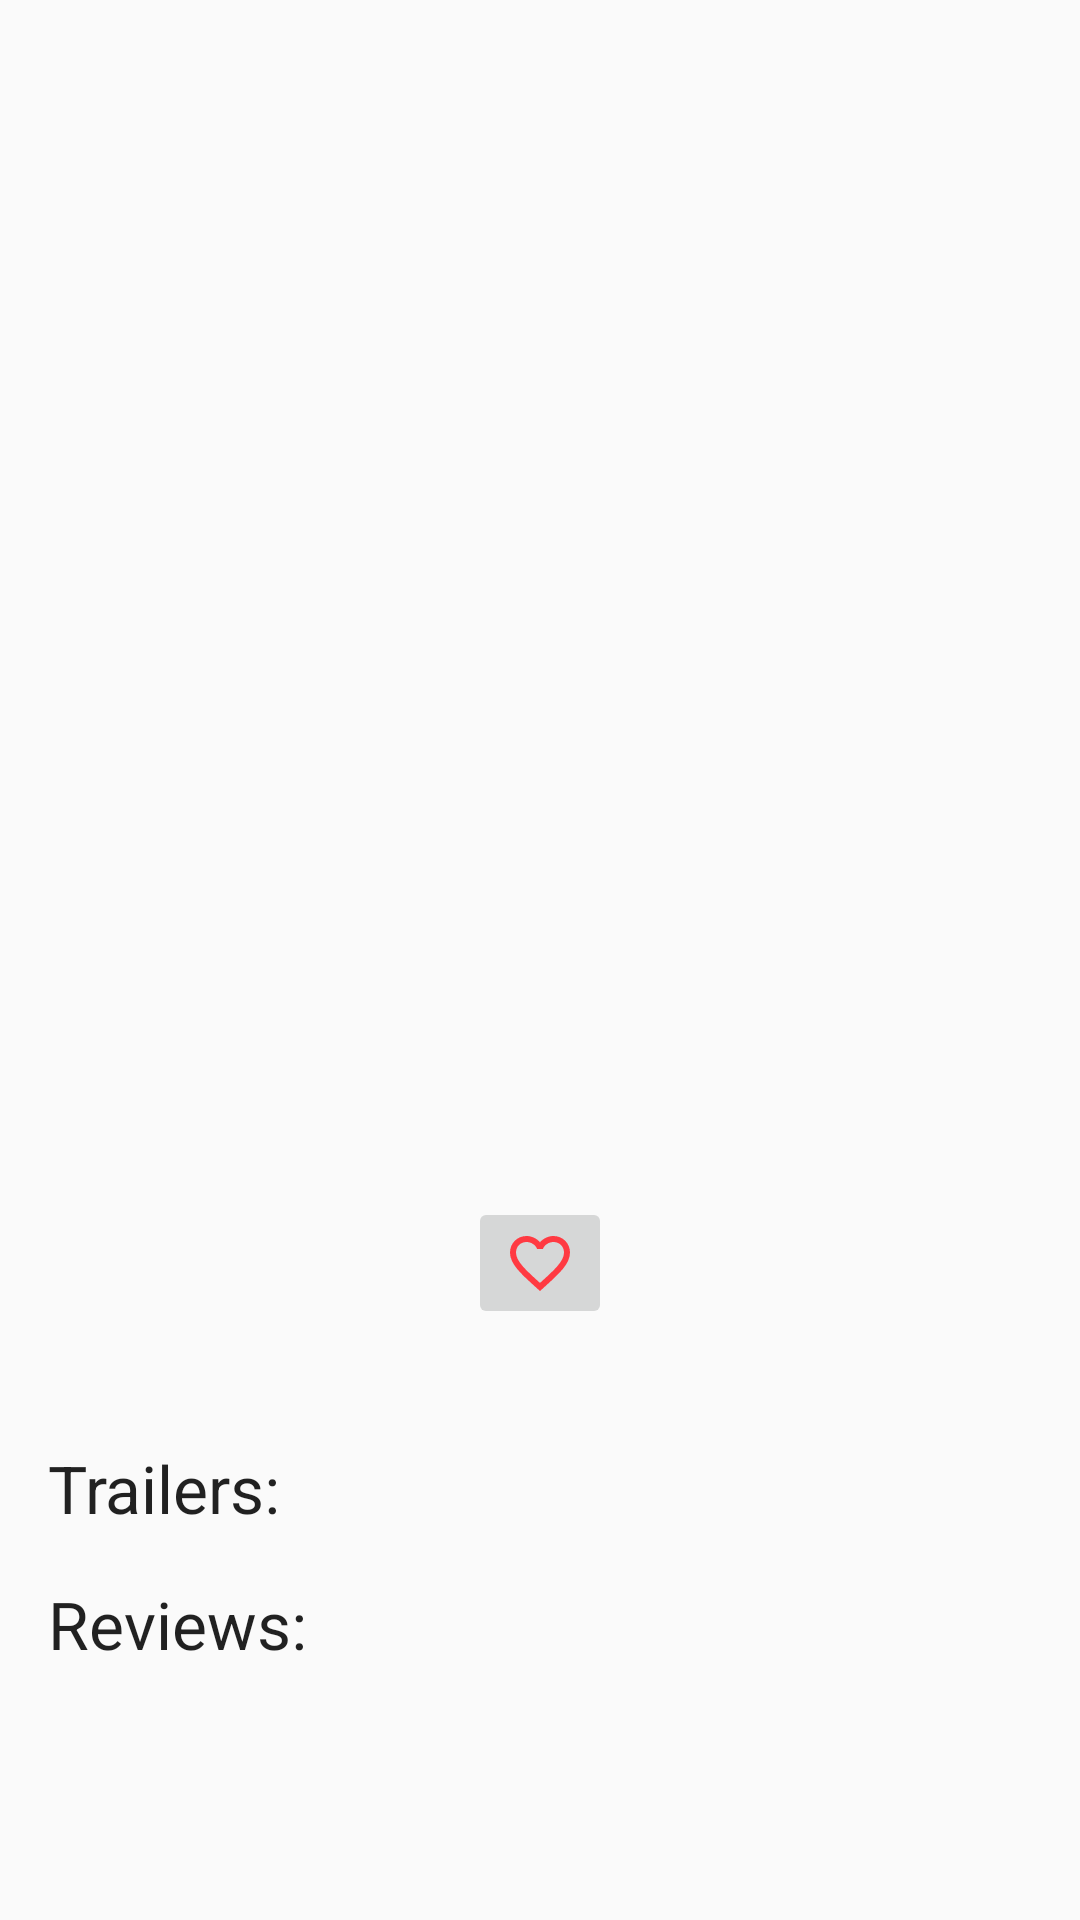

Here is an Android app screen rendered from its layout file. Give the layout XML and the strings, colors and styles it references.
<!-- AndroidManifest.xml: application theme AppTheme -->
<!-- res/layout/activity_detail.xml -->
<?xml version="1.0" encoding="utf-8"?>
<ScrollView xmlns:android="http://schemas.android.com/apk/res/android"
    xmlns:app="http://schemas.android.com/apk/res-auto"
    xmlns:tools="http://schemas.android.com/tools"
    android:layout_width="match_parent"
    android:layout_height="match_parent"
    android:orientation="vertical"
    tools:context=".DetailActivity"
    android:id="@+id/scroll_view_detail">

    <android.support.constraint.ConstraintLayout
        android:layout_width="match_parent"
        android:layout_height="wrap_content"
        tools:context=".DetailActivity">

        <ImageButton
            android:id="@+id/favourite_ib_detail"
            android:layout_width="wrap_content"
            android:layout_height="wrap_content"
            android:contentDescription="@string/image_description"
            android:src="@drawable/favorite_border_red_24dp"
            app:layout_constraintBottom_toBottomOf="@+id/rating_tv_detail"
            app:layout_constraintEnd_toStartOf="@+id/released_tv_detail"
            app:layout_constraintStart_toEndOf="@+id/rating_tv_detail"
            app:layout_constraintTop_toBottomOf="@id/poster_iv_detail"
            app:layout_constraintTop_toTopOf="@+id/rating_tv_detail" />

        <ImageView
            android:id="@+id/poster_iv_detail"
            android:layout_width="match_parent"
            android:layout_height="350dp"
            android:layout_marginStart="@dimen/iv_margin"
            android:layout_marginTop="@dimen/iv_margin"
            android:layout_marginEnd="16dp"
            android:layout_marginBottom="8dp"
            android:contentDescription="@string/image_description"
            android:scaleType="centerCrop"
            app:layout_constraintBottom_toBottomOf="parent"
            app:layout_constraintEnd_toEndOf="parent"
            app:layout_constraintHorizontal_bias="0.0"
            app:layout_constraintStart_toStartOf="parent"
            app:layout_constraintTop_toTopOf="parent"
            app:layout_constraintVertical_bias="0.0"
            tools:src="@tools:sample/backgrounds/scenic" />

        <ProgressBar
            android:id="@+id/pb_loading_indicator_detail"
            android:layout_width="@dimen/pb_size"
            android:layout_height="@dimen/pb_size"
            android:indeterminate="true"
            android:visibility="invisible"
            app:layout_constraintBottom_toBottomOf="parent"
            app:layout_constraintEnd_toEndOf="parent"
            app:layout_constraintHorizontal_bias="0.498"
            app:layout_constraintStart_toStartOf="parent"
            app:layout_constraintTop_toTopOf="parent"
            app:layout_constraintVertical_bias="0.499" />

        <TextView
            android:id="@+id/tv_error_message_display_detail"
            android:layout_width="wrap_content"
            android:layout_height="wrap_content"
            android:padding="@dimen/tv_padding"
            android:text="@string/error_message"
            android:textSize="@dimen/tv_textsize"
            android:visibility="invisible"
            app:layout_constraintBottom_toBottomOf="parent"
            app:layout_constraintEnd_toEndOf="parent"
            app:layout_constraintStart_toStartOf="parent"
            app:layout_constraintTop_toTopOf="parent" />

        <TextView
            android:id="@+id/title_tv_detail"
            android:layout_width="wrap_content"
            android:layout_height="wrap_content"
            android:layout_marginStart="16dp"
            android:layout_marginTop="8dp"
            android:textAppearance="@style/TextAppearance.AppCompat.Large"
            app:layout_constraintBottom_toBottomOf="parent"
            app:layout_constraintEnd_toEndOf="parent"
            app:layout_constraintHorizontal_bias="0.0"
            app:layout_constraintStart_toStartOf="parent"
            app:layout_constraintTop_toBottomOf="@+id/poster_iv_detail"
            app:layout_constraintVertical_bias="0.0"
            tools:text="@string/title" />

        <TextView
            android:id="@+id/rating_tv_detail"
            android:layout_width="wrap_content"
            android:layout_height="wrap_content"
            android:layout_marginStart="16dp"
            android:layout_marginTop="8dp"
            android:layout_marginBottom="8dp"
            android:textAppearance="@style/TextAppearance.AppCompat.Small"
            app:layout_constraintBottom_toBottomOf="parent"
            app:layout_constraintEnd_toEndOf="parent"
            app:layout_constraintHorizontal_bias="0.0"
            app:layout_constraintStart_toStartOf="parent"
            app:layout_constraintTop_toBottomOf="@+id/title_tv_detail"
            app:layout_constraintVertical_bias="0.0"
            tools:text="@string/rating" />

        <TextView
            android:id="@+id/released_tv_detail"
            android:layout_width="wrap_content"
            android:layout_height="wrap_content"
            android:layout_marginEnd="16dp"
            android:textAppearance="@style/TextAppearance.AppCompat.Small"
            app:layout_constraintBottom_toBottomOf="@+id/rating_tv_detail"
            app:layout_constraintEnd_toEndOf="parent"
            app:layout_constraintHorizontal_bias="1.0"
            app:layout_constraintStart_toEndOf="@+id/rating_tv_detail"
            app:layout_constraintTop_toTopOf="@+id/rating_tv_detail"
            tools:text="@string/released_on" />

        <TextView
            android:id="@+id/plot_tv_detail"
            android:layout_width="wrap_content"
            android:layout_height="wrap_content"
            android:layout_marginTop="16dp"
            android:layout_marginBottom="8dp"
            android:paddingStart="16dp"
            android:paddingLeft="16dp"
            android:paddingEnd="16dp"
            android:paddingRight="16dp"
            android:textAppearance="@style/TextAppearance.AppCompat.Body1"
            app:layout_constraintBottom_toBottomOf="parent"
            app:layout_constraintEnd_toEndOf="parent"
            app:layout_constraintStart_toStartOf="parent"
            app:layout_constraintTop_toBottomOf="@+id/rating_tv_detail"
            app:layout_constraintVertical_bias="0.0"
            tools:text="@string/plot" />

        <TextView
            android:id="@+id/trailers_tv_detail"
            android:layout_width="wrap_content"
            android:layout_height="wrap_content"
            android:layout_marginTop="16dp"
            android:text="@string/trailer_label"
            android:textAppearance="@style/TextAppearance.AppCompat.Large"
            app:layout_constraintStart_toStartOf="@+id/rating_tv_detail"
            app:layout_constraintTop_toBottomOf="@+id/plot_tv_detail" />

        <TextView
            android:id="@+id/reviews_label_tv_detail"
            android:layout_width="wrap_content"
            android:layout_height="wrap_content"
            android:layout_marginStart="16dp"
            android:layout_marginTop="8dp"
            android:text="@string/reviews_label"
            android:textAppearance="@style/TextAppearance.AppCompat.Large"
            app:layout_constraintStart_toStartOf="parent"
            app:layout_constraintTop_toBottomOf="@+id/trailers_rv_detail" />

        <TextView
            android:id="@+id/reviews_tv_detail"
            android:layout_width="0dp"
            android:layout_height="wrap_content"
            android:layout_marginEnd="16dp"
            android:textAppearance="@style/TextAppearance.AppCompat.Body1"
            app:layout_constraintEnd_toEndOf="parent"
            app:layout_constraintStart_toStartOf="@+id/reviews_label_tv_detail"
            app:layout_constraintTop_toBottomOf="@id/reviews_label_tv_detail"
            tools:text="@string/reviews_sample" />

        <android.support.v7.widget.RecyclerView
            android:id="@+id/trailers_rv_detail"
            android:layout_width="match_parent"
            android:layout_height="match_parent"
            android:layout_marginTop="8dp"
            android:layout_marginEnd="8dp"
            app:layout_constraintEnd_toEndOf="parent"
            app:layout_constraintStart_toStartOf="parent"
            app:layout_constraintTop_toBottomOf="@+id/trailers_tv_detail" />

    </android.support.constraint.ConstraintLayout>
</ScrollView>
<!-- resources referenced by this layout -->
<resources>
  <dimen name="iv_margin">16dp</dimen>
  <dimen name="pb_size">42dp</dimen>
  <dimen name="tv_padding">16dp</dimen>
  <dimen name="tv_textsize">20sp</dimen>
  <!-- drawable favorite_border_red_24dp (drawable) -->
  <vector android:height="24dp" android:tint="#FF3A42"
      android:viewportHeight="24.0" android:viewportWidth="24.0"
      android:width="24dp" xmlns:android="http://schemas.android.com/apk/res/android">
      <path android:fillColor="#FF000000" android:pathData="M16.5,3c-1.74,0 -3.41,0.81 -4.5,2.09C10.91,3.81 9.24,3 7.5,3 4.42,3 2,5.42 2,8.5c0,3.78 3.4,6.86 8.55,11.54L12,21.35l1.45,-1.32C18.6,15.36 22,12.28 22,8.5 22,5.42 19.58,3 16.5,3zM12.1,18.55l-0.1,0.1 -0.1,-0.1C7.14,14.24 4,11.39 4,8.5 4,6.5 5.5,5 7.5,5c1.54,0 3.04,0.99 3.57,2.36h1.87C13.46,5.99 14.96,5 16.5,5c2,0 3.5,1.5 3.5,3.5 0,2.89 -3.14,5.74 -7.9,10.05z"/>
  </vector>
  <string name="error_message">Error loading content. Please try again later</string>
  <string name="image_description">Poster Image</string>
  <string name="plot">Overview: </string>
  <string name="rating">Average Rating: </string>
  <string name="released_on">Released On</string>
  <string name="reviews_label">Reviews:</string>
  <string name="reviews_sample">This is a sample review to check if the reviews are visible
          correctly or not</string>
  <string name="title">Title</string>
  <string name="trailer_label">Trailers:</string>
  <style name="AppTheme" parent="Theme.AppCompat.Light.DarkActionBar">
      
      <item name="colorPrimary">@color/colorPrimary</item>
      <item name="colorPrimaryDark">@color/colorPrimaryDark</item>
      <item name="colorAccent">@color/colorAccent</item>
  </style>
  <!-- not gathered from this repository: default colours our renderer supplied (Android Studio template values) -->
  <color name="colorPrimary">#FF6200EE</color>
  <color name="colorPrimaryDark">#FF3700B3</color>
  <color name="colorAccent">#FF03DAC5</color>
</resources>
